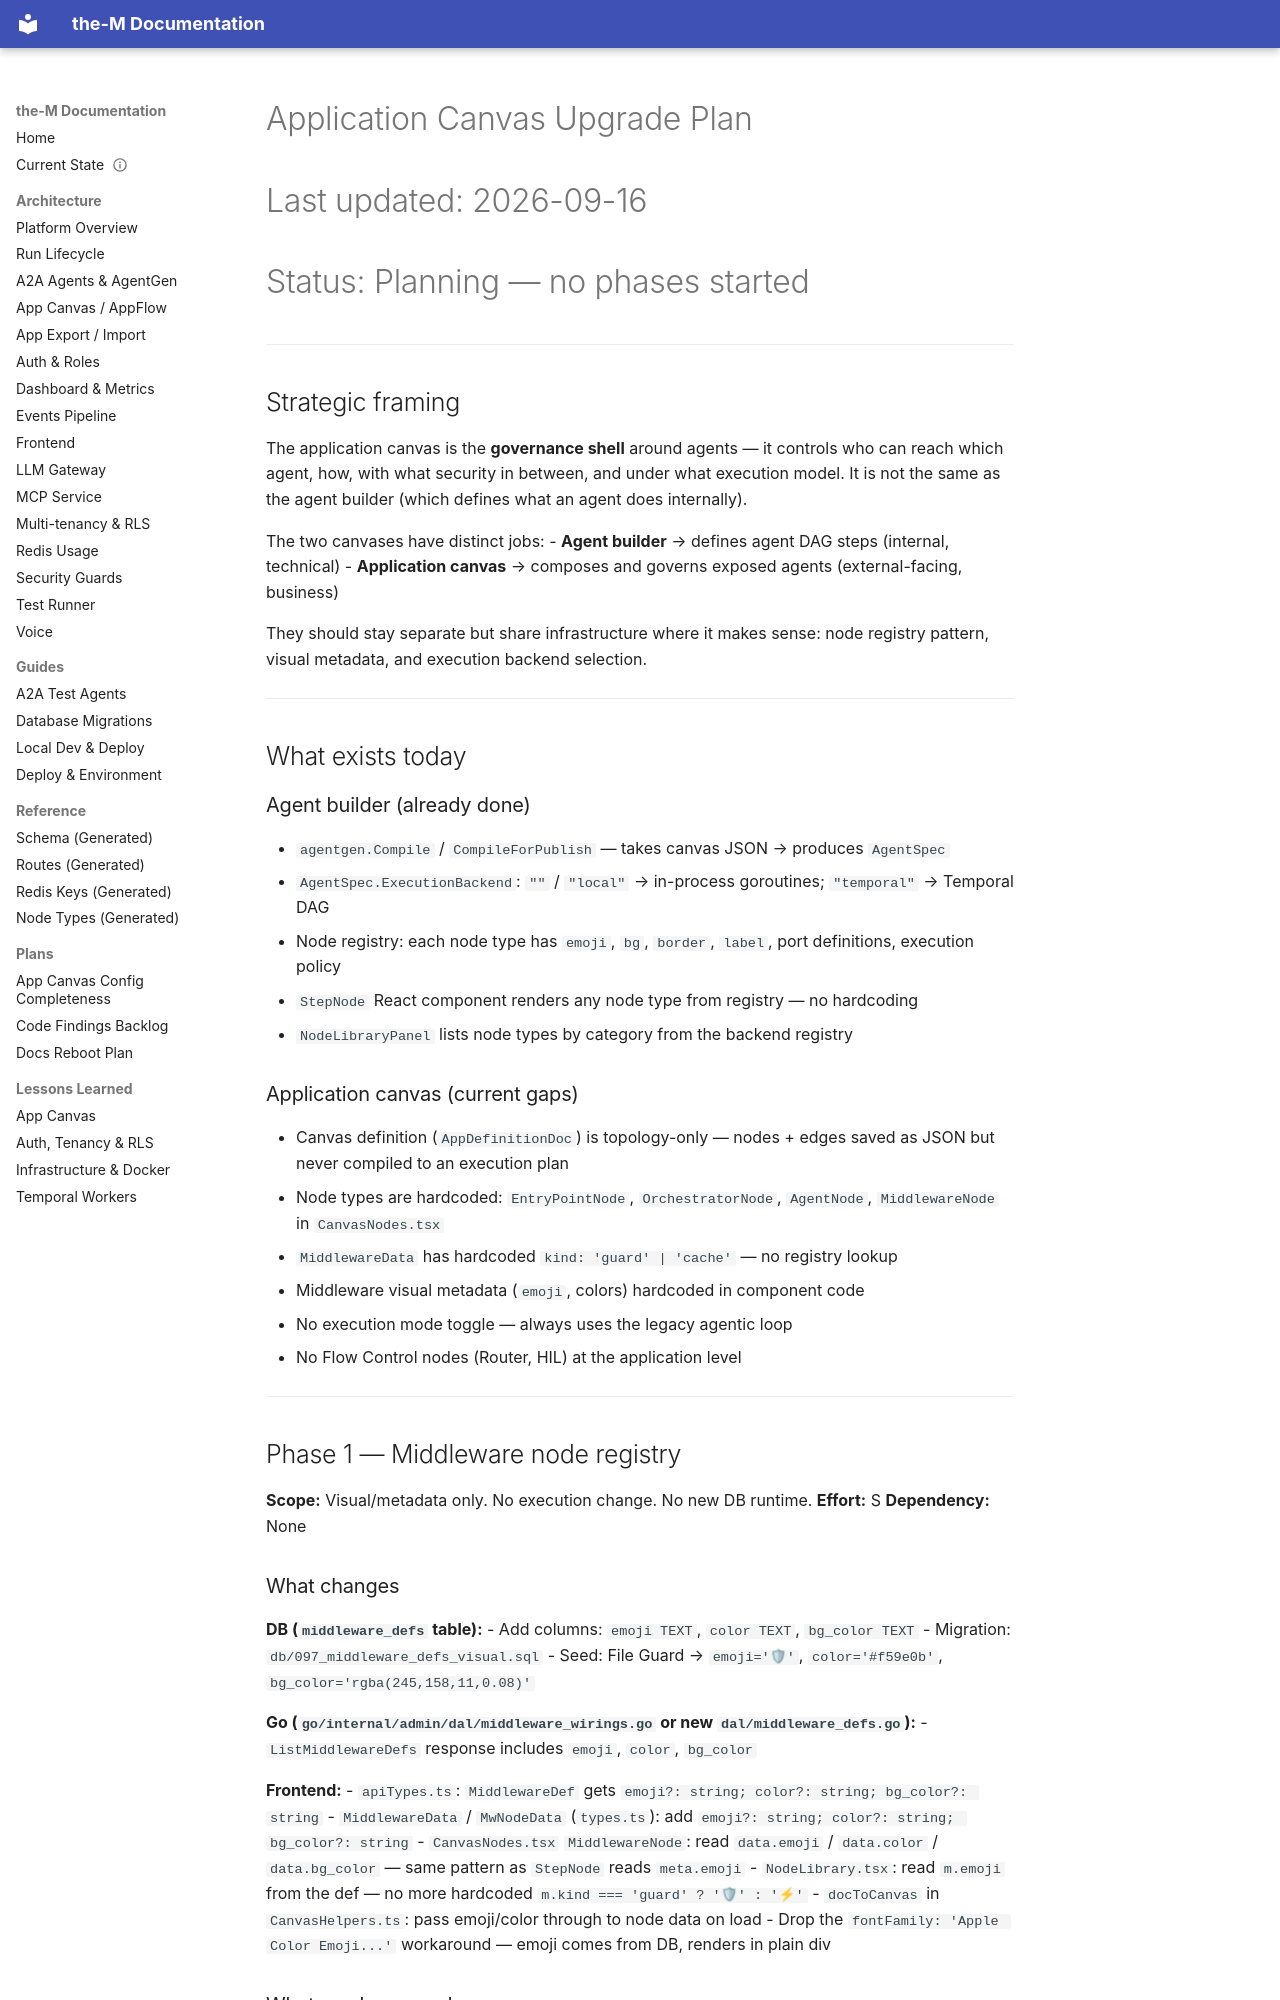

repository: aviciot/theM · page: APP_CANVAS_UPGRADE_PLAN/index.html · generator: mkdocs

# Application Canvas Upgrade Plan
# Last updated: 2026-09-16
# Status: Planning — no phases started

---

## Strategic framing

The application canvas is the **governance shell** around agents — it controls who can reach which agent, how, with what security in between, and under what execution model. It is not the same as the agent builder (which defines what an agent does internally).

The two canvases have distinct jobs:
- **Agent builder** → defines agent DAG steps (internal, technical)
- **Application canvas** → composes and governs exposed agents (external-facing, business)

They should stay separate but share infrastructure where it makes sense: node registry pattern, visual metadata, and execution backend selection.

---

## What exists today

### Agent builder (already done)
- `agentgen.Compile` / `CompileForPublish` — takes canvas JSON → produces `AgentSpec`
- `AgentSpec.ExecutionBackend`: `""` / `"local"` → in-process goroutines; `"temporal"` → Temporal DAG
- Node registry: each node type has `emoji`, `bg`, `border`, `label`, port definitions, execution policy
- `StepNode` React component renders any node type from registry — no hardcoding
- `NodeLibraryPanel` lists node types by category from the backend registry

### Application canvas (current gaps)
- Canvas definition (`AppDefinitionDoc`) is topology-only — nodes + edges saved as JSON but never compiled to an execution plan
- Node types are hardcoded: `EntryPointNode`, `OrchestratorNode`, `AgentNode`, `MiddlewareNode` in `CanvasNodes.tsx`
- `MiddlewareData` has hardcoded `kind: 'guard' | 'cache'` — no registry lookup
- Middleware visual metadata (`emoji`, colors) hardcoded in component code
- No execution mode toggle — always uses the legacy agentic loop
- No Flow Control nodes (Router, HIL) at the application level

---

## Phase 1 — Middleware node registry
**Scope:** Visual/metadata only. No execution change. No new DB runtime.
**Effort:** S
**Dependency:** None

### What changes

**DB (`middleware_defs` table):**
- Add columns: `emoji TEXT`, `color TEXT`, `bg_color TEXT`
- Migration: `db/097_middleware_defs_visual.sql`
- Seed: File Guard → `emoji='🛡'`, `color='#f59e0b'`, `bg_color='rgba(245,158,11,0.08)'`

**Go (`go/internal/admin/dal/middleware_wirings.go` or new `dal/middleware_defs.go`):**
- `ListMiddlewareDefs` response includes `emoji`, `color`, `bg_color`

**Frontend:**
- `apiTypes.ts`: `MiddlewareDef` gets `emoji?: string; color?: string; bg_color?: string`
- `MiddlewareData` / `MwNodeData` (`types.ts`): add `emoji?: string; color?: string; bg_color?: string`
- `CanvasNodes.tsx` `MiddlewareNode`: read `data.emoji` / `data.color` / `data.bg_color` — same pattern as `StepNode` reads `meta.emoji`
- `NodeLibrary.tsx`: read `m.emoji` from the def — no more hardcoded `m.kind === 'guard' ? '🛡' : '⚡'`
- `docToCanvas` in `CanvasHelpers.ts`: pass emoji/color through to node data on load
- Drop the `fontFamily: 'Apple Color Emoji...'` workaround — emoji comes from DB, renders in plain div
